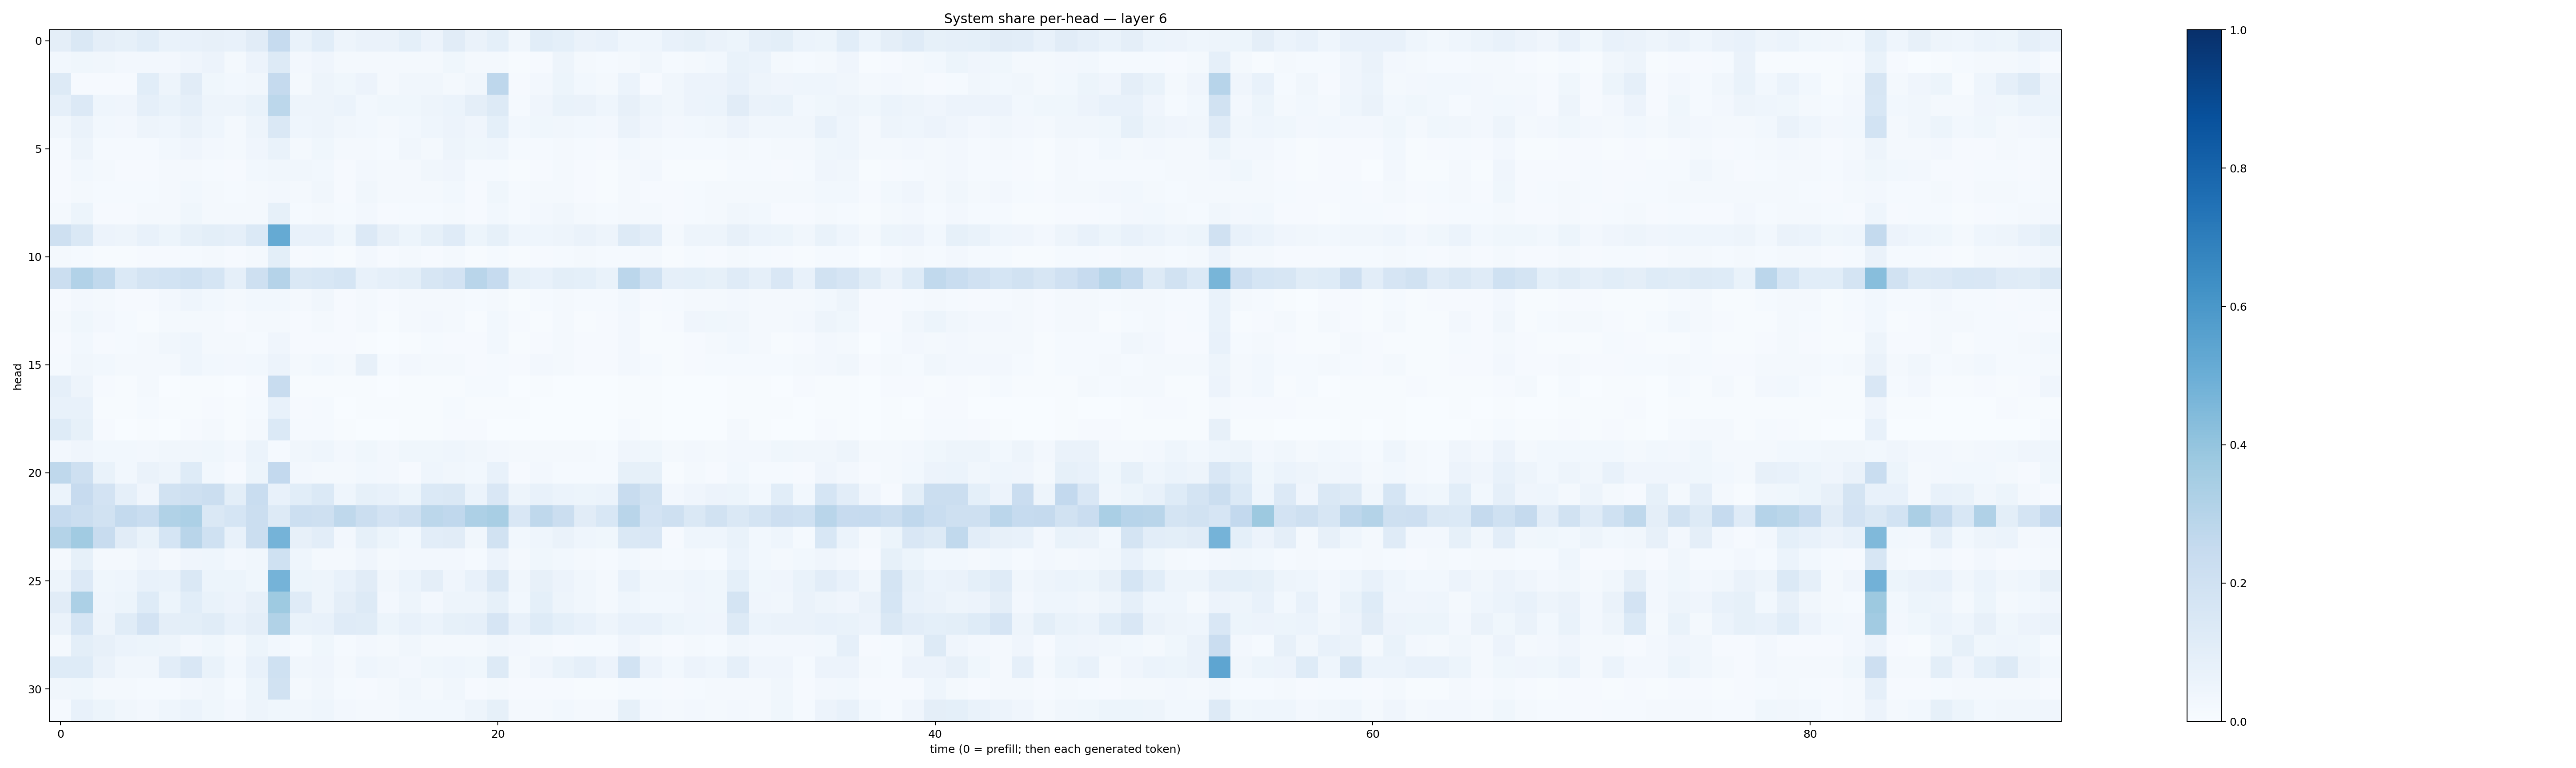

The table this chart was drawn from, first rows:
0.09565622, 0.14710774, 0.09530649, 0.08332672, 0.10854462, 0.06839587, 0.07316105, 0.080540456, 0.072063245, 0.10997069, 0.24777175, 0.06743036, 0.107785314, 0.049160514, 0.0656993, 0.06461046, 0.09111392, 0.055831604, 0.11045107, 0.0641821, 0.09191819, 0.03245745, 0.106837936, 0.09255862
0.02887, 0.03876, 0.03186, 0.02368, 0.02527, 0.02644, 0.0391, 0.05794, 0.0226, 0.05738, 0.1288, 0.02643, 0.04102, 0.02092, 0.01963, 0.02033, 0.01774, 0.01755, 0.0354, 0.02146, 0.01973, 0.007559, 0.01088, 0.0469
0.1257, 0.008895, 0.008691, 0.01102, 0.1071, 0.04791, 0.1124, 0.03822, 0.02757, 0.03237, 0.2508, 0.02284, 0.05063, 0.03597, 0.05635, 0.02262, 0.03515, 0.03359, 0.0232, 0.03507, 0.2735, 0.009202, 0.02734, 0.05211
0.08749, 0.1335, 0.04547, 0.04241, 0.08771, 0.06737, 0.0887, 0.04875, 0.0477, 0.06981, 0.2782, 0.0486, 0.05069, 0.06205, 0.02936, 0.03708, 0.03811, 0.04945, 0.06095, 0.09468, 0.1262, 0.01471, 0.04225, 0.06918
0.03157, 0.06285, 0.03035, 0.02706, 0.04911, 0.04532, 0.06411, 0.04582, 0.02247, 0.05078, 0.1417, 0.04371, 0.04803, 0.03393, 0.03011, 0.02062, 0.02792, 0.04329, 0.05764, 0.04076, 0.09086, 0.03103, 0.03664, 0.03137
0.01475, 0.0495, 0.01343, 0.01389, 0.01312, 0.03073, 0.04031, 0.02538, 0.01585, 0.0405, 0.06896, 0.01899, 0.03739, 0.02331, 0.02341, 0.01473, 0.0318, 0.0232, 0.04734, 0.03732, 0.04526, 0.01209, 0.01231, 0.01644
0.01117, 0.02917, 0.01731, 0.0081, 0.01169, 0.0161, 0.01977, 0.01333, 0.009676, 0.02757, 0.03157, 0.03142, 0.03028, 0.01031, 0.02724, 0.01997, 0.02207, 0.03127, 0.04223, 0.01188, 0.01272, 0.006577, 0.0103, 0.01599
0.00878, 0.01613, 0.01419, 0.01218, 0.01248, 0.01975, 0.02952, 0.02147, 0.01343, 0.02284, 0.02696, 0.02055, 0.03323, 0.008886, 0.03208, 0.01956, 0.02281, 0.02225, 0.02825, 0.00986, 0.0363, 0.01526, 0.0197, 0.01962
0.02115, 0.0531, 0.009782, 0.008762, 0.02177, 0.0197, 0.0362, 0.02053, 0.01565, 0.0198, 0.08579, 0.01498, 0.01614, 0.01355, 0.02487, 0.01071, 0.01501, 0.01392, 0.01601, 0.01163, 0.02956, 0.01291, 0.02439, 0.03244
0.2099, 0.1479, 0.05842, 0.04717, 0.074, 0.05293, 0.08459, 0.09822, 0.08764, 0.139, 0.5161, 0.07595, 0.07172, 0.03658, 0.1338, 0.07986, 0.05212, 0.08571, 0.1182, 0.05116, 0.08439, 0.0438, 0.04401, 0.04935
0.01716, 0.01394, 0.007239, 0.005733, 0.01144, 0.009328, 0.01293, 0.02122, 0.009417, 0.02024, 0.0985, 0.009446, 0.01541, 0.006501, 0.02633, 0.01167, 0.01593, 0.01131, 0.01733, 0.007209, 0.01335, 0.005953, 0.009271, 0.01177
0.2256, 0.309, 0.2633, 0.1383, 0.1791, 0.1841, 0.203, 0.1688, 0.0875, 0.2055, 0.3031, 0.1409, 0.1553, 0.1684, 0.07177, 0.08845, 0.09992, 0.1584, 0.182, 0.2925, 0.2471, 0.08241, 0.0731, 0.09922
0.009465, 0.02725, 0.02022, 0.009268, 0.0109, 0.02411, 0.04336, 0.02825, 0.02041, 0.03051, 0.03102, 0.01862, 0.03446, 0.01108, 0.0157, 0.008482, 0.01705, 0.01626, 0.01944, 0.0135, 0.02058, 0.005658, 0.01191, 0.01631
0.01594, 0.03808, 0.02689, 0.01269, 0.007801, 0.01576, 0.02126, 0.01885, 0.01139, 0.0158, 0.01945, 0.01046, 0.01764, 0.008135, 0.01625, 0.007284, 0.01583, 0.0235, 0.02032, 0.004215, 0.02934, 0.008319, 0.006072, 0.01725
0.01026, 0.02747, 0.008516, 0.01469, 0.02153, 0.03353, 0.04518, 0.02038, 0.02325, 0.01488, 0.04101, 0.009977, 0.008781, 0.01086, 0.006461, 0.003567, 0.006462, 0.01418, 0.008632, 0.01018, 0.03001, 0.004284, 0.008975, 0.02271
0.01385, 0.03178, 0.02899, 0.01798, 0.01808, 0.01765, 0.04327, 0.03024, 0.02681, 0.02819, 0.05485, 0.02034, 0.0287, 0.01876, 0.08047, 0.01499, 0.02697, 0.02322, 0.01718, 0.009572, 0.01414, 0.01004, 0.0262, 0.02236
0.08646, 0.04706, 0.007881, 0.006516, 0.01585, 0.003832, 0.006331, 0.005509, 0.001651, 0.007955, 0.2368, 0.005163, 0.005501, 0.00653, 0.005399, 0.003238, 0.005864, 0.007374, 0.007437, 0.01364, 0.01341, 0.003855, 0.006584, 0.003443
0.07716, 0.07783, 0.005388, 0.004559, 0.01478, 0.004564, 0.006589, 0.0102, 0.004573, 0.01399, 0.07482, 0.01159, 0.01302, 0.003306, 0.007512, 0.003921, 0.006782, 0.005327, 0.01175, 0.005605, 0.006746, 0.004346, 0.003321, 0.002256
0.1243, 0.08429, 0.007965, 0.002448, 0.007751, 0.002243, 0.008086, 0.01651, 0.006031, 0.02124, 0.1368, 0.0154, 0.01223, 0.007652, 0.003215, 0.00359, 0.004232, 0.006458, 0.008003, 0.00924, 0.00388, 0.00248, 0.002305, 0.00313
0.02504, 0.04211, 0.02987, 0.02934, 0.02723, 0.03324, 0.03308, 0.03629, 0.0255, 0.06078, 0.0153, 0.03373, 0.04378, 0.0265, 0.03528, 0.02677, 0.03729, 0.03724, 0.04439, 0.03189, 0.02712, 0.02187, 0.02264, 0.01944
0.2713, 0.2102, 0.06874, 0.03015, 0.06576, 0.04759, 0.1215, 0.03075, 0.01056, 0.05191, 0.2581, 0.02694, 0.02019, 0.02178, 0.03021, 0.02624, 0.009601, 0.04314, 0.03267, 0.02778, 0.07055, 0.00897, 0.02698, 0.01381
0.06232, 0.2432, 0.1802, 0.08845, 0.0413, 0.1879, 0.2094, 0.225, 0.09995, 0.2325, 0.07213, 0.1061, 0.138, 0.0459, 0.08523, 0.07748, 0.0536, 0.1369, 0.1449, 0.06051, 0.1502, 0.0492, 0.07113, 0.05937
0.2479, 0.2205, 0.1892, 0.2565, 0.233, 0.3157, 0.3299, 0.1454, 0.1715, 0.2237, 0.1274, 0.2159, 0.2094, 0.2717, 0.2235, 0.1819, 0.2036, 0.2806, 0.2665, 0.328, 0.3434, 0.1503, 0.2727, 0.221
0.3072, 0.366, 0.235, 0.1119, 0.06801, 0.1684, 0.2904, 0.2005, 0.07481, 0.223, 0.4739, 0.08109, 0.1039, 0.02638, 0.08587, 0.05362, 0.02774, 0.102, 0.1105, 0.03322, 0.1936, 0.03048, 0.04385, 0.0649
0.01607, 0.08398, 0.02233, 0.01742, 0.0429, 0.01882, 0.04296, 0.04499, 0.02408, 0.0316, 0.1993, 0.04679, 0.02219, 0.02041, 0.04269, 0.01779, 0.02379, 0.02578, 0.02529, 0.01482, 0.05549, 0.01622, 0.03658, 0.02904
0.05071, 0.1342, 0.03556, 0.04399, 0.07697, 0.06775, 0.144, 0.05135, 0.05366, 0.03735, 0.4745, 0.05398, 0.05071, 0.07124, 0.1094, 0.03419, 0.05951, 0.09434, 0.04195, 0.07214, 0.1444, 0.03224, 0.082, 0.05671
0.1112, 0.3297, 0.04397, 0.0517, 0.1213, 0.05376, 0.1057, 0.06852, 0.05806, 0.08115, 0.374, 0.1204, 0.04918, 0.09582, 0.1283, 0.02368, 0.05071, 0.02644, 0.05077, 0.05019, 0.08338, 0.02747, 0.09002, 0.04795
0.06331, 0.1684, 0.04843, 0.1165, 0.1804, 0.09405, 0.09857, 0.1135, 0.07343, 0.09513, 0.3134, 0.06837, 0.07159, 0.121, 0.1157, 0.05266, 0.07739, 0.06094, 0.08338, 0.08943, 0.1655, 0.07189, 0.1212, 0.0918
0.01775, 0.09828, 0.08049, 0.05964, 0.0514, 0.04701, 0.02569, 0.03546, 0.0179, 0.0543, 0.02983, 0.01533, 0.03715, 0.01188, 0.02472, 0.01877, 0.03476, 0.0168, 0.01823, 0.01901, 0.03207, 0.02688, 0.01563, 0.01066
0.1231, 0.1247, 0.06352, 0.03295, 0.03329, 0.1047, 0.1499, 0.06972, 0.02998, 0.07365, 0.201, 0.03253, 0.04287, 0.01903, 0.04377, 0.03396, 0.02474, 0.03906, 0.04642, 0.03665, 0.1281, 0.01992, 0.04061, 0.06959
0.03147, 0.03664, 0.02116, 0.01719, 0.01542, 0.01293, 0.02392, 0.03173, 0.01353, 0.05387, 0.1917, 0.0225, 0.03512, 0.01382, 0.0117, 0.01776, 0.03148, 0.02124, 0.03198, 0.01141, 0.01853, 0.01031, 0.01147, 0.009607
0.01342, 0.07721, 0.05351, 0.03503, 0.026, 0.04324, 0.05868, 0.03807, 0.02726, 0.05001, 0.03903, 0.03183, 0.0449, 0.02546, 0.0215, 0.01934, 0.02778, 0.03046, 0.02987, 0.04947, 0.0836, 0.02109, 0.02062, 0.03089
